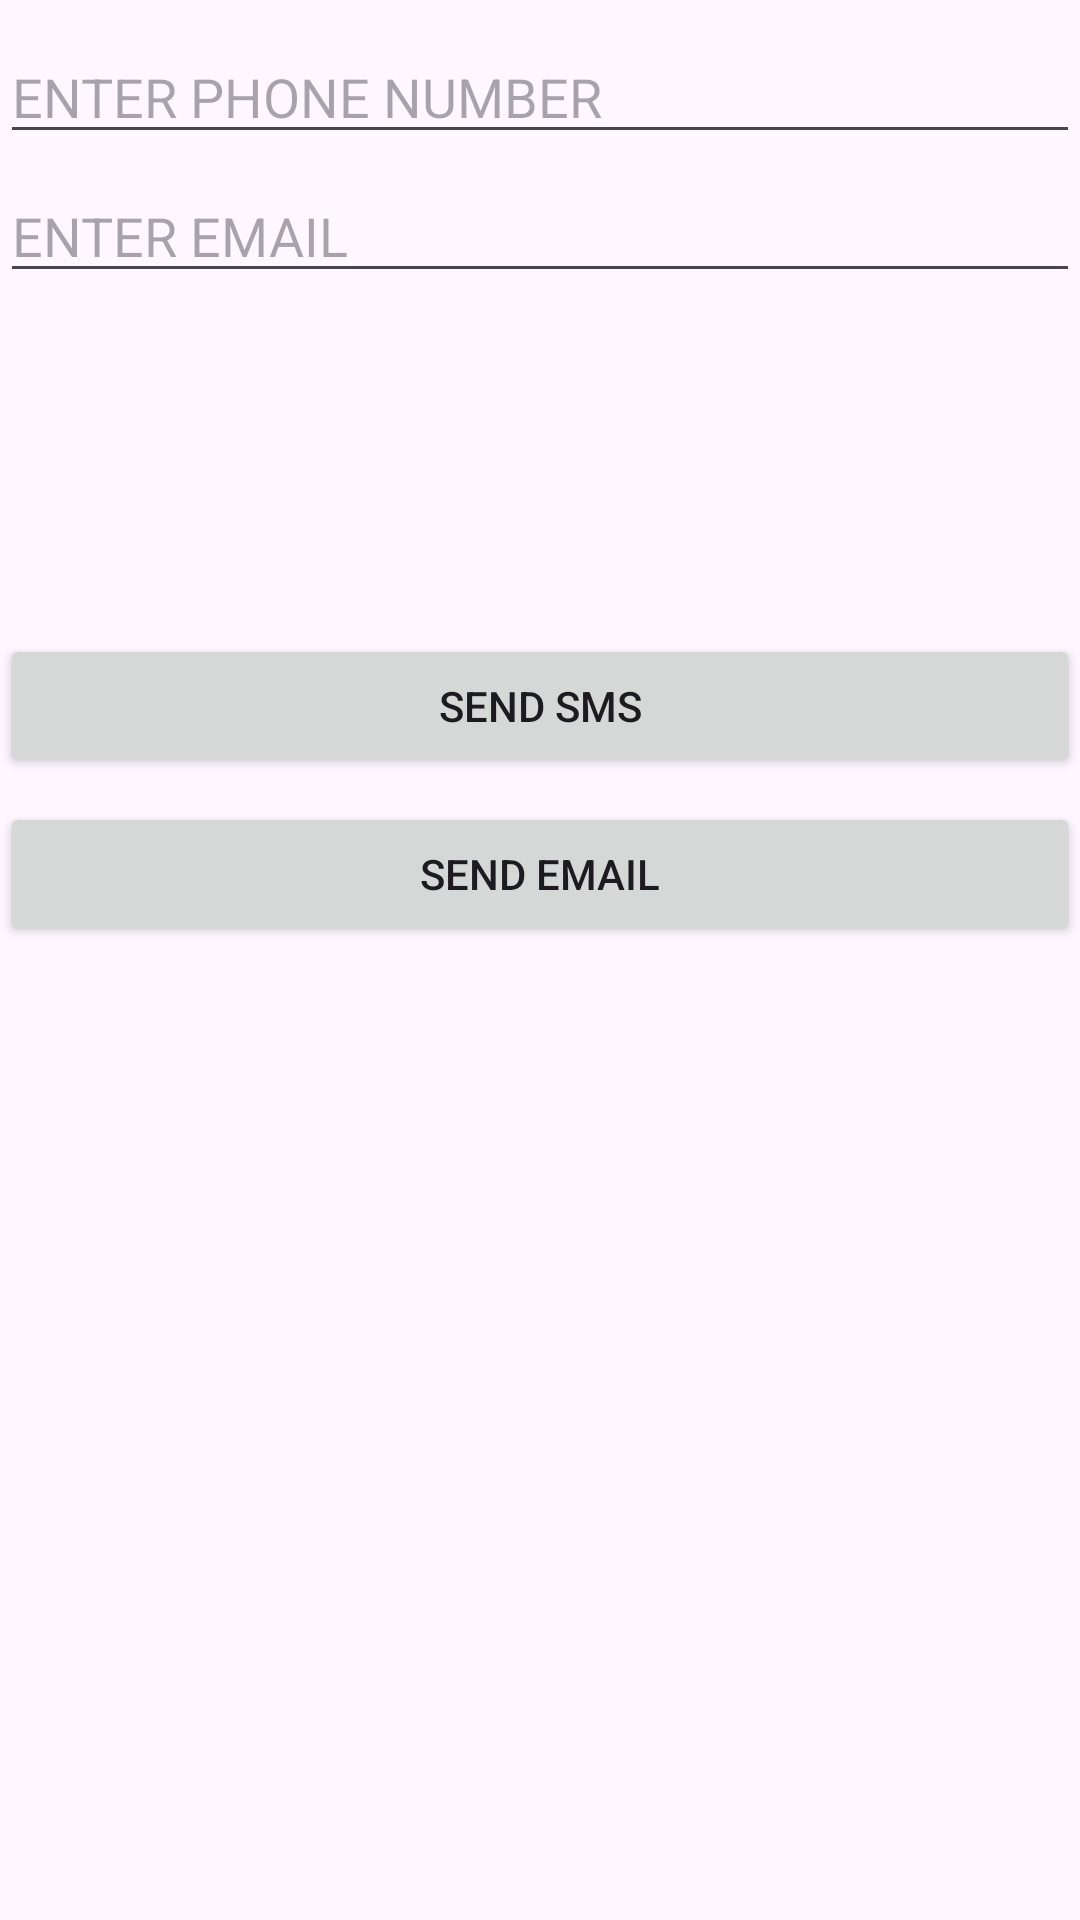

Produce the Android XML layout that renders to this screen, including the resource entries it uses.
<!-- AndroidManifest.xml: application theme Theme.Kalifornia -->
<!-- res/layout/activity_order_detail.xml -->
<?xml version="1.0" encoding="utf-8"?>
<RelativeLayout xmlns:android="http://schemas.android.com/apk/res/android"
    xmlns:tools="http://schemas.android.com/tools"
    android:layout_width="match_parent"
    android:layout_height="match_parent"
    tools:context=".OrderDetailActivity">

    <EditText
        android:id="@+id/phone_number"
        android:layout_width="match_parent"
        android:layout_height="wrap_content"
        android:hint="ENTER PHONE NUMBER"
        android:layout_marginTop="10dp"/>

    <EditText
        android:id="@+id/email"
        android:layout_width="match_parent"
        android:layout_height="wrap_content"
        android:layout_below="@id/phone_number"
        android:hint="ENTER EMAIL"
        android:layout_marginTop="5dp"/>

    <TextView
        android:id="@+id/orderDetailsTextView"
        android:layout_width="wrap_content"
        android:layout_height="wrap_content"
        android:layout_centerInParent="true"
        android:layout_below="@id/email"
        android:textSize="25sp"
        android:padding="16dp"
        android:layout_margin="20dp"/>


    <Button
        android:id="@+id/sendSmsButton"
        android:layout_width="match_parent"
        android:layout_height="wrap_content"
        android:text="Send SMS"
        android:layout_below="@id/orderDetailsTextView"
        android:layout_marginTop="8dp"/>

    <Button
        android:id="@+id/sendEmailButton"
        android:layout_width="match_parent"
        android:layout_height="wrap_content"
        android:text="Send Email"
        android:layout_below="@id/sendSmsButton"
        android:layout_marginTop="8dp"/>

</RelativeLayout>
<!-- resources referenced by this layout -->
<resources>
  <style name="Theme.Kalifornia" parent="Base.Theme.Kalifornia" />
  <style name="Base.Theme.Kalifornia" parent="Theme.Material3.DayNight.NoActionBar">
          
          
      </style>
</resources>
